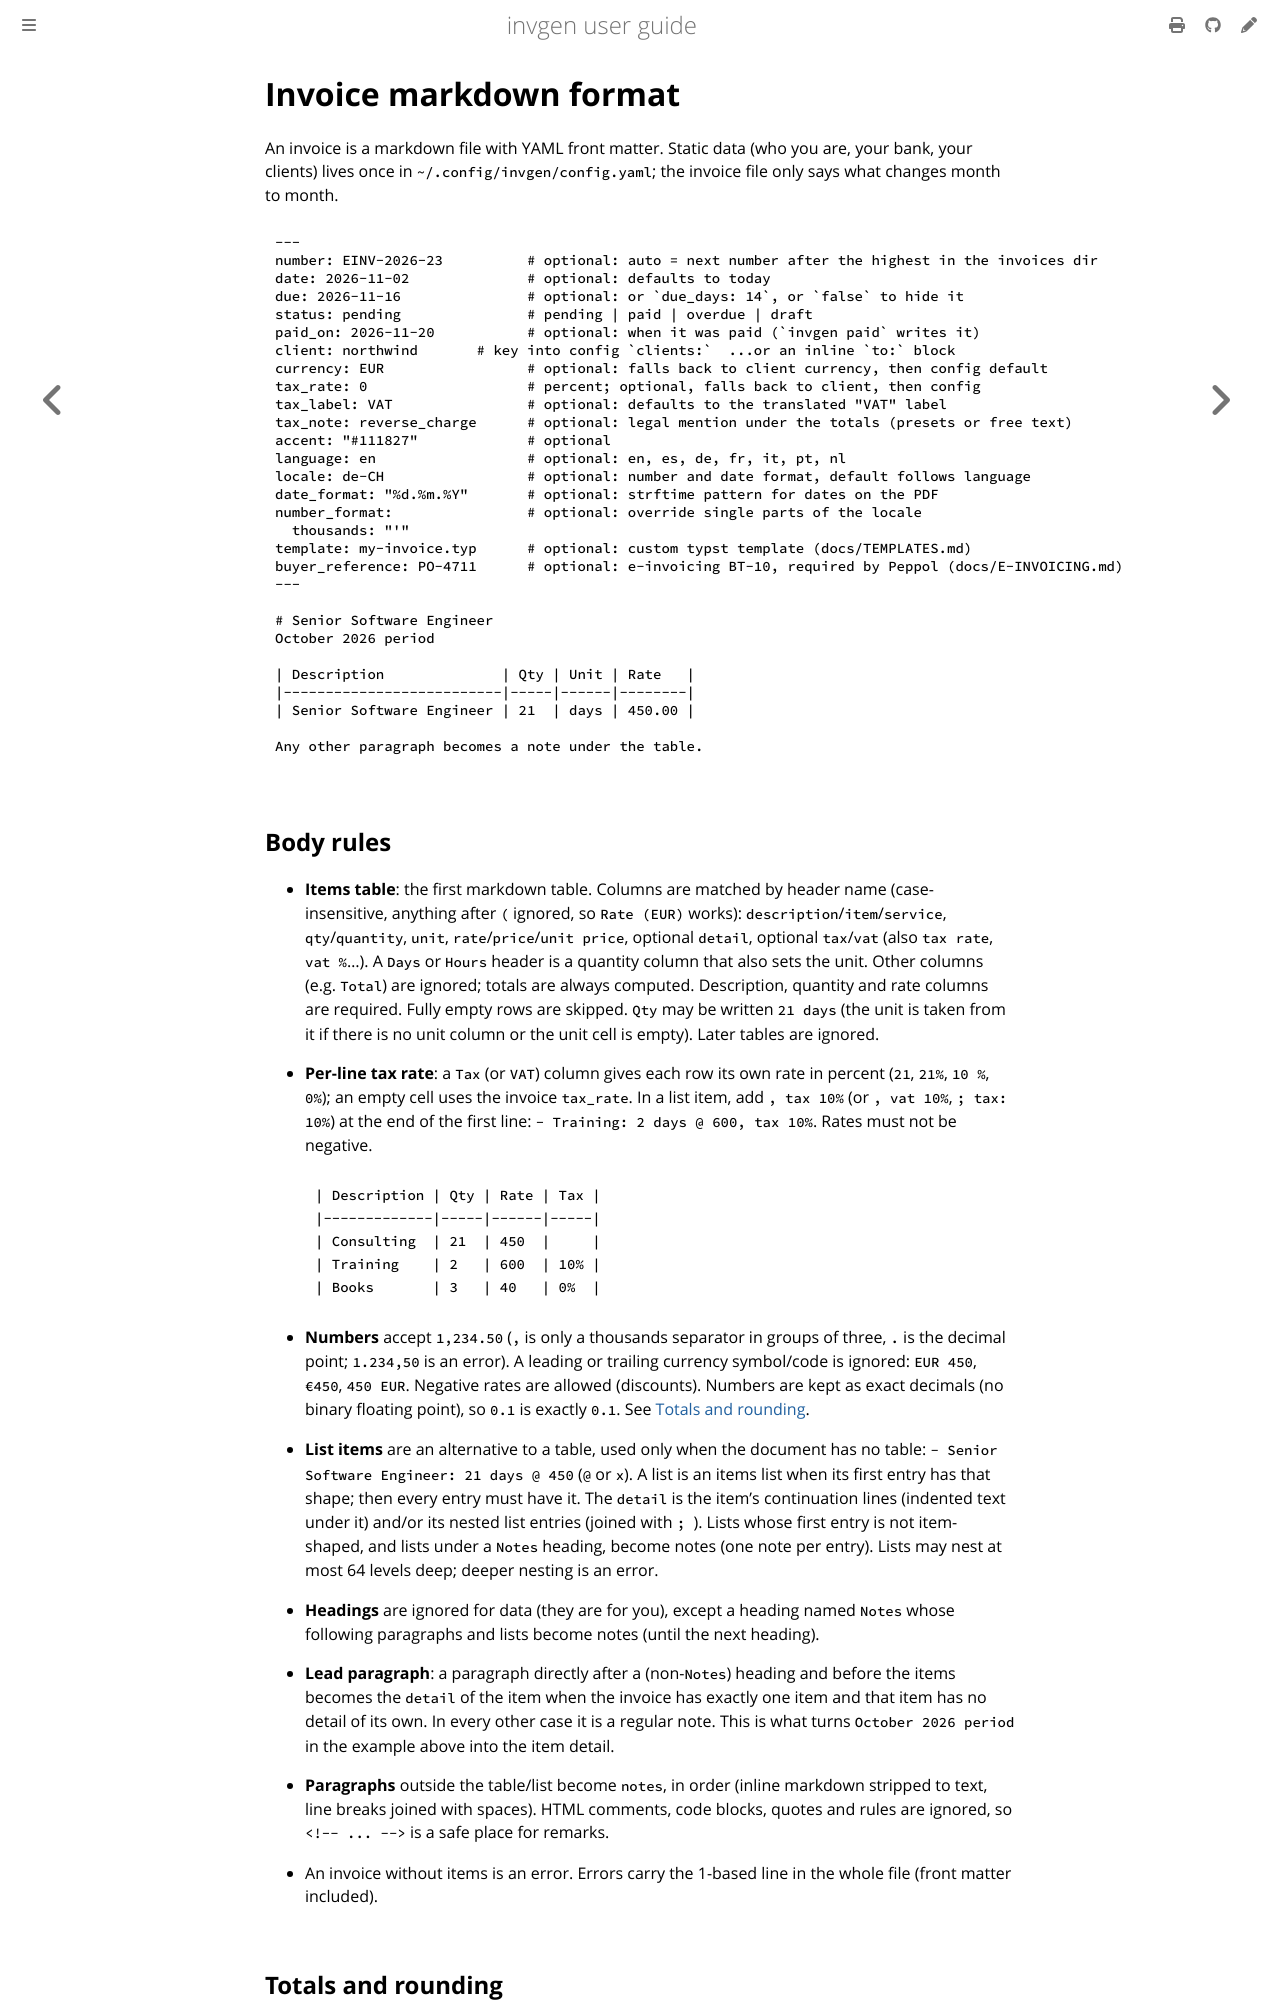

repository: ldolberg/invgen · page: guide/format.html · generator: mdbook

# Invoice markdown format

An invoice is a markdown file with YAML front matter. Static data (who you
are, your bank, your clients) lives once in `~/.config/invgen/config.yaml`; the
invoice file only says what changes month to month.

```markdown
---
number: EINV-2026-23          # optional: auto = next number after the highest in the invoices dir
date: 2026-11-02              # optional: defaults to today
due: 2026-11-16               # optional: or `due_days: 14`, or `false` to hide it
status: pending               # pending | paid | overdue | draft
paid_on: 2026-11-20           # optional: when it was paid (`invgen paid` writes it)
client: northwind       # key into config `clients:`  ...or an inline `to:` block
currency: EUR                 # optional: falls back to client currency, then config default
tax_rate: 0                   # percent; optional, falls back to client, then config
tax_label: VAT                # optional: defaults to the translated "VAT" label
tax_note: reverse_charge      # optional: legal mention under the totals (presets or free text)
accent: "#111827"             # optional
language: en                  # optional: en, es, de, fr, it, pt, nl
locale: de-CH                 # optional: number and date format, default follows language
date_format: "%d.%m.%Y"       # optional: strftime pattern for dates on the PDF
number_format:                # optional: override single parts of the locale
  thousands: "'"
template: my-invoice.typ      # optional: custom typst template (docs/TEMPLATES.md)
buyer_reference: PO-4711      # optional: e-invoicing BT-10, required by Peppol (docs/E-INVOICING.md)
---

# Senior Software Engineer
October 2026 period

| Description              | Qty | Unit | Rate   |
|--------------------------|-----|------|--------|
| Senior Software Engineer | 21  | days | 450.00 |

Any other paragraph becomes a note under the table.
```

## Body rules

* **Items table**: the first markdown table. Columns are matched by header name
  (case-insensitive, anything after `(` ignored, so `Rate (EUR)` works):
  `description`/`item`/`service`, `qty`/`quantity`, `unit`, `rate`/`price`/`unit price`,
  optional `detail`, optional `tax`/`vat` (also `tax rate`, `vat %`...). A `Days` or `Hours` header is a quantity column that also sets
  the unit. Other columns (e.g. `Total`) are ignored; totals are always computed.
  Description, quantity and rate columns are required. Fully empty rows are skipped.
  `Qty` may be written `21 days` (the unit is taken from it if there is no unit column
  or the unit cell is empty). Later tables are ignored.
* **Per-line tax rate**: a `Tax` (or `VAT`) column gives each row its own rate in
  percent (`21`, `21%`, `10 %`, `0%`); an empty cell uses the invoice `tax_rate`.
  In a list item, add `, tax 10%` (or `, vat 10%`, `; tax: 10%`) at the end of the
  first line: `- Training: 2 days @ 600, tax 10%`. Rates must not be negative.

  ```markdown
  | Description | Qty | Rate | Tax |
  |-------------|-----|------|-----|
  | Consulting  | 21  | 450  |     |
  | Training    | 2   | 600  | 10% |
  | Books       | 3   | 40   | 0%  |
  ```
* **Numbers** accept `1,234.50` (`,` is only a thousands separator in groups of three,
  `.` is the decimal point; `1.234,50` is an error). A leading or trailing currency
  symbol/code is ignored: `EUR 450`, `€450`, `450 EUR`. Negative rates are allowed (discounts).
  Numbers are kept as exact decimals (no binary floating point), so `0.1` is exactly
  `0.1`. See [Totals and rounding](#totals-and-rounding).
* **List items** are an alternative to a table, used only when the document has no table:
  `- Senior Software Engineer: 21 days @ 450` (`@` or ` x `). A list is an items list
  when its first entry has that shape; then every entry must have it. The `detail` is the
  item's continuation lines (indented text under it) and/or its nested list entries
  (joined with `; `). Lists whose first entry is not item-shaped, and lists under a
  `Notes` heading, become notes (one note per entry).
  Lists may nest at most 64 levels deep; deeper nesting is an error.
* **Headings** are ignored for data (they are for you), except a heading named
  `Notes` whose following paragraphs and lists become notes (until the next heading).
* **Lead paragraph**: a paragraph directly after a (non-`Notes`) heading and before the
  items becomes the `detail` of the item when the invoice has exactly one item and that
  item has no detail of its own. In every other case it is a regular note. This is what
  turns `October 2026 period` in the example above into the item detail.
* **Paragraphs** outside the table/list become `notes`, in order (inline markdown
  stripped to text, line breaks joined with spaces). HTML comments, code blocks, quotes
  and rules are ignored, so `<!-- ... -->` is a safe place for remarks.
* An invoice without items is an error. Errors carry the 1-based line in the whole
  file (front matter included).
